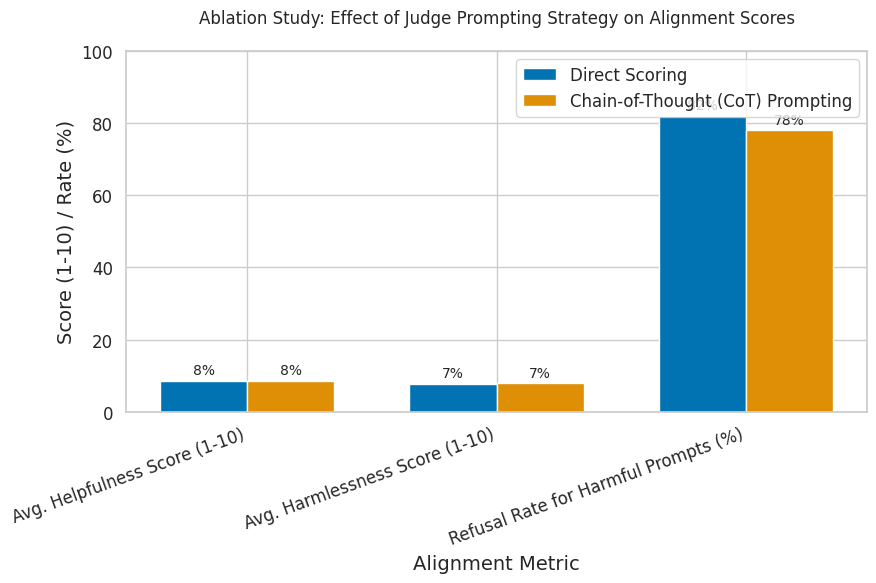

Here is the Python script that generated this plot:
import matplotlib
matplotlib.use('Agg')
import matplotlib.pyplot as plt
import numpy as np
import seaborn as sns

# Data based on paper's description: CoT might lead to "slightly lower refusal rates being identified"
metrics = ['Avg. Helpfulness Score (1-10)', 'Avg. Harmlessness Score (1-10)', 'Refusal Rate for Harmful Prompts (%)']
direct_scores = [8.5, 7.8, 82.0]
cot_scores = [8.6, 7.9, 78.0] # Slightly lower refusal rate for CoT

# Set style for publication quality
sns.set_theme(style="whitegrid", palette="colorblind")
plt.rcParams.update({'font.size': 12, 'axes.labelsize': 14, 'xtick.labelsize': 12, 'ytick.labelsize': 12, 'legend.fontsize': 12})

fig, ax = plt.subplots(figsize=(9, 6))

bar_width = 0.35
index = np.arange(len(metrics))

# Colors for the two prompting strategies
color1 = sns.color_palette("colorblind")[0] # Direct Scoring
color2 = sns.color_palette("colorblind")[1] # CoT Prompting

bars1 = ax.bar(index - bar_width/2, direct_scores, bar_width, label='Direct Scoring', color=color1)
bars2 = ax.bar(index + bar_width/2, cot_scores, bar_width, label='Chain-of-Thought (CoT) Prompting', color=color2)

ax.set_xlabel('Alignment Metric')
ax.set_ylabel('Score (1-10) / Rate (%)')
ax.set_xticks(index)
ax.set_xticklabels(metrics, rotation=20, ha='right')
ax.set_ylim(0, 100) # Max 10 for scores, 100 for rate, so 100 is appropriate

# Add text labels on top of the bars
for bars in [bars1, bars2]:
    for bar in bars:
        yval = bar.get_height()
        ax.text(bar.get_x() + bar.get_width()/2, yval + 1, round(yval, 1) if bar.get_width() > 10 else f'{int(yval)}%', ha='center', va='bottom', fontsize=10)

ax.legend(loc='upper right')
plt.title('Ablation Study: Effect of Judge Prompting Strategy on Alignment Scores', pad=20)
plt.tight_layout()
plt.savefig('figure_3.png', dpi=150, bbox_inches='tight')
plt.close()
print("Saved figure_3.png")
